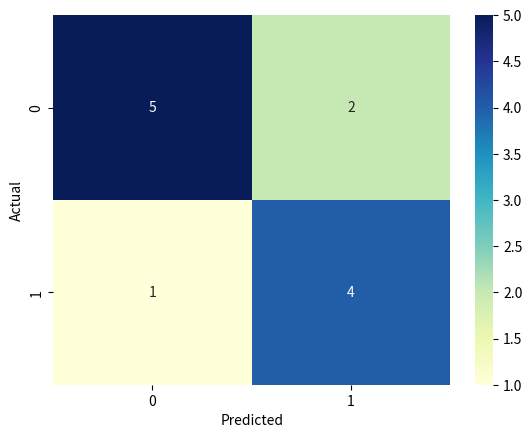

Recreate this plot in Python.
import pandas as pd
import seaborn as sn
import matplotlib.pyplot as plt

data = {'y_Actual':    [1, 0, 0, 1, 0, 1, 0, 0, 1, 0, 1, 0],
        'y_Predicted': [1, 1, 0, 1, 0, 1, 1, 0, 1, 0, 0, 0]
        }

df = pd.DataFrame(data, columns=['y_Actual','y_Predicted'])
confusion_matrix = pd.crosstab(df['y_Actual'], df['y_Predicted'], rownames=['Actual'], colnames=['Predicted'])
sn.heatmap(confusion_matrix, annot=True,fmt="d",cmap="YlGnBu")
plt.show()